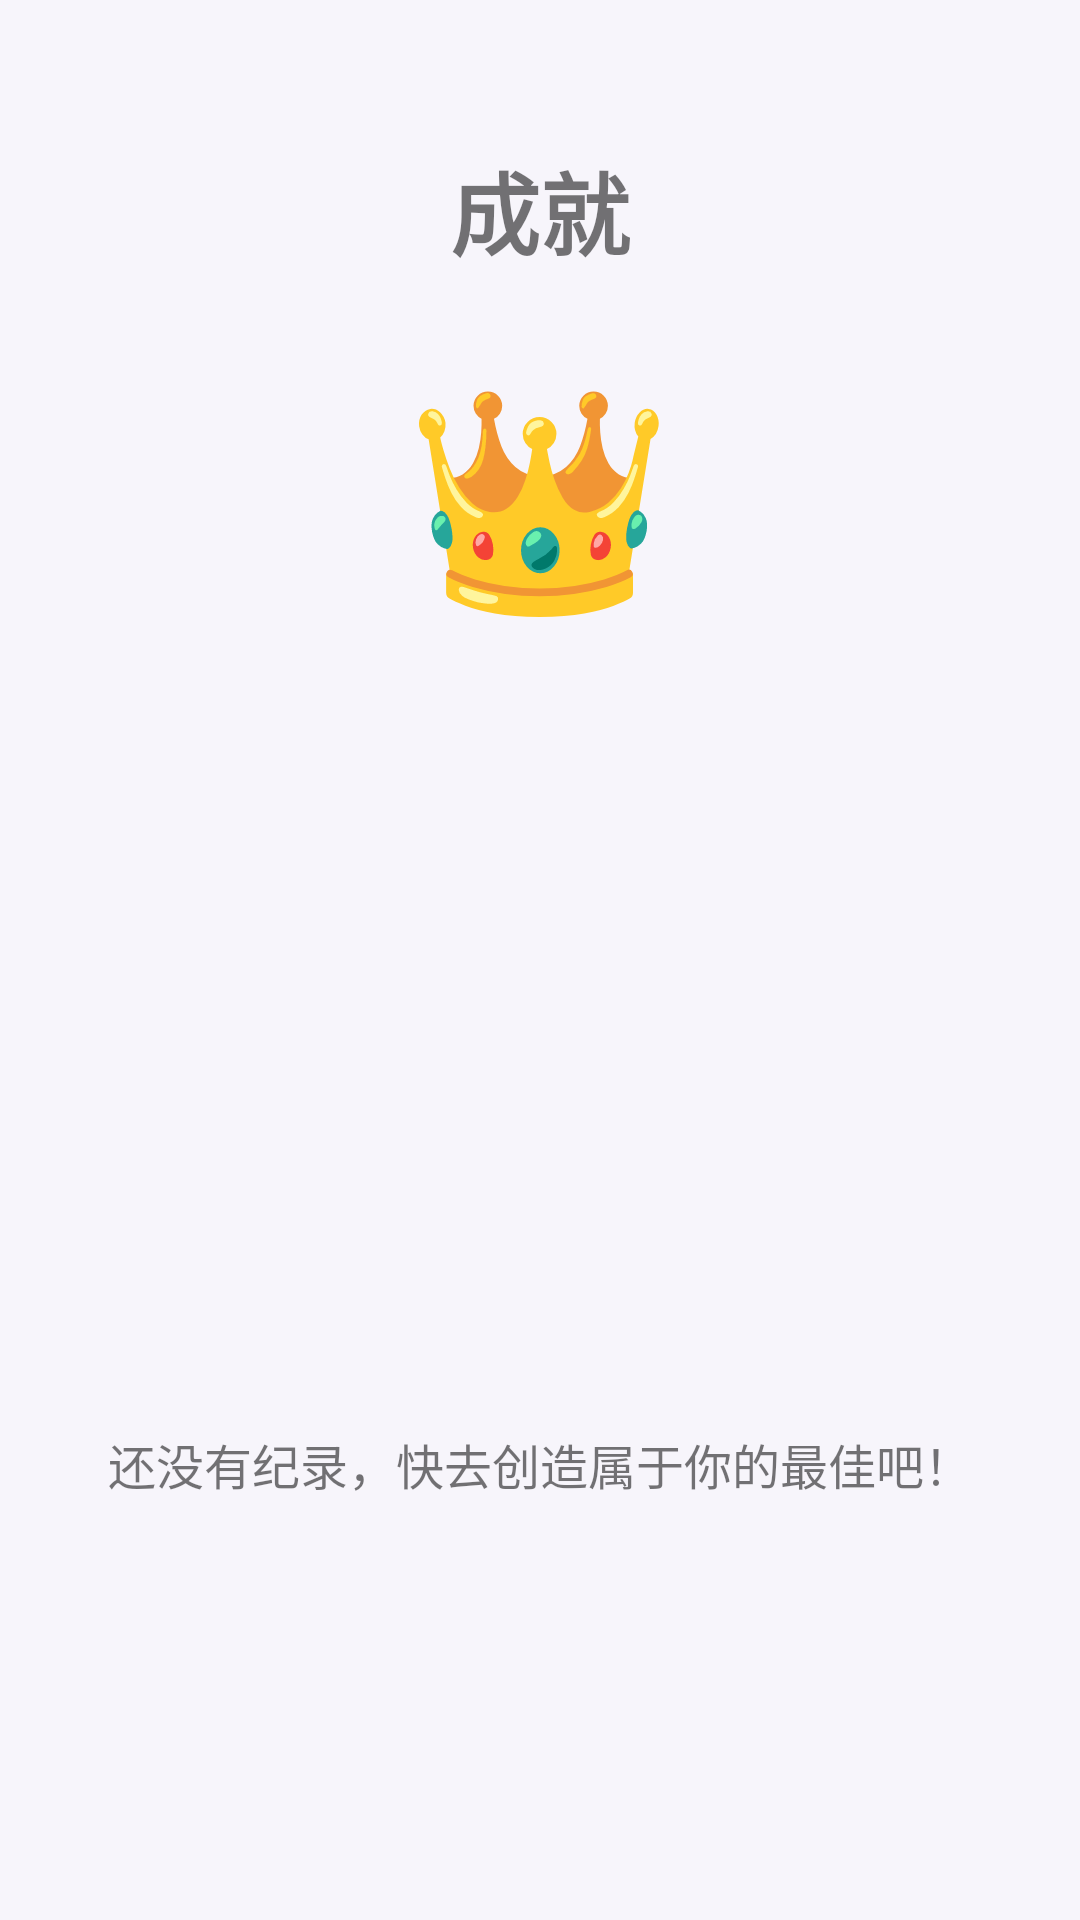

Write the Android layout XML for this screen, with the resource values it uses.
<!-- AndroidManifest.xml: application theme Theme.MyApplication -->
<!-- res/layout/fragment_achievements.xml -->
<?xml version="1.0" encoding="utf-8"?>
<ScrollView xmlns:android="http://schemas.android.com/apk/res/android"
    xmlns:tools="http://schemas.android.com/tools"
    android:layout_width="match_parent"
    android:layout_height="match_parent"
    android:background="@color/color_background"
    tools:context=".ui.arithmetic.AchievementsFragment">

    <LinearLayout
        android:layout_width="match_parent"
        android:layout_height="wrap_content"
        android:gravity="center_horizontal"
        android:orientation="vertical"
        android:padding="24dp">

        <TextView
            android:layout_width="wrap_content"
            android:layout_height="wrap_content"
            android:layout_marginTop="24dp"
            android:text="@string/achievement_title"
            android:textSize="30sp"
            android:textStyle="bold" />

        <TextView
            android:layout_width="wrap_content"
            android:layout_height="wrap_content"
            android:layout_marginTop="24dp"
            android:text="👑"
            android:textColor="@color/color_gold"
            android:textSize="72sp" />

        <TextView
            android:id="@+id/text_crown_count"
            android:layout_width="match_parent"
            android:layout_height="wrap_content"
            android:layout_marginTop="12dp"
            android:gravity="center"
            android:textColor="@color/color_gold"
            android:textSize="24sp"
            android:textStyle="bold"
            tools:text="获得皇冠：2 个" />

        <TextView
            android:id="@+id/text_level"
            android:layout_width="match_parent"
            android:layout_height="wrap_content"
            android:layout_marginTop="16dp"
            android:gravity="center"
            android:textSize="22sp"
            android:textStyle="bold"
            tools:text="当前等级：黄金" />

        <TextView
            android:id="@+id/text_next"
            android:layout_width="match_parent"
            android:layout_height="wrap_content"
            android:layout_marginTop="4dp"
            android:gravity="center"
            android:textSize="15sp"
            tools:text="再获 3 个皇冠，升到 钻石" />

        <TextView
            android:id="@+id/text_achievement_empty"
            android:layout_width="match_parent"
            android:layout_height="wrap_content"
            android:layout_marginTop="16dp"
            android:gravity="center"
            android:text="@string/achievement_empty"
            android:textSize="16sp"
            android:visibility="gone" />

        <TextView
            android:id="@+id/text_yellow_flower_count"
            android:layout_width="match_parent"
            android:layout_height="wrap_content"
            android:layout_marginTop="16dp"
            android:gravity="center"
            android:textColor="@color/color_yellow_flower"
            android:textSize="18sp"
            android:textStyle="bold"
            tools:text="获得小花：0 朵" />

        <TextView
            android:id="@+id/text_red_heart_count"
            android:layout_width="match_parent"
            android:layout_height="wrap_content"
            android:layout_marginTop="8dp"
            android:gravity="center"
            android:textColor="@color/color_heart"
            android:textSize="18sp"
            android:textStyle="bold"
            tools:text="获得红心：0 个" />

        <TextView
            android:id="@+id/text_sapphire_count"
            android:layout_width="match_parent"
            android:layout_height="wrap_content"
            android:layout_marginTop="8dp"
            android:gravity="center"
            android:textColor="@color/color_sapphire"
            android:textSize="18sp"
            android:textStyle="bold"
            tools:text="获得蓝宝石：0 个" />

        <TextView
            android:id="@+id/text_records_header"
            android:layout_width="match_parent"
            android:layout_height="wrap_content"
            android:layout_marginTop="32dp"
            android:gravity="center"
            android:text="@string/achievement_records_title"
            android:textSize="20sp"
            android:textStyle="bold"
            android:visibility="gone" />

        <TextView
            android:id="@+id/text_records_list"
            android:layout_width="match_parent"
            android:layout_height="wrap_content"
            android:layout_marginTop="12dp"
            android:gravity="center"
            android:textSize="16sp"
            tools:text="10 题：全对 10 题 · 用时 00:35 · 最高连击 10" />

        <TextView
            android:id="@+id/text_records_empty"
            android:layout_width="match_parent"
            android:layout_height="wrap_content"
            android:layout_marginTop="12dp"
            android:gravity="center"
            android:text="@string/achievement_records_empty"
            android:textSize="16sp" />
    </LinearLayout>
</ScrollView>
<!-- resources referenced by this layout -->
<resources>
  <color name="color_background">#F7F5FB</color>
  <color name="color_gold">#F5B301</color>
  <color name="color_heart">#E91E63</color>
  <color name="color_sapphire">#1E88E5</color>
  <color name="color_yellow_flower">#FF4081</color>
  <string name="achievement_empty">还没有获得皇冠，加油完成任意一轮并全对吧！</string>
  <string name="achievement_records_empty">还没有纪录，快去创造属于你的最佳吧！</string>
  <string name="achievement_records_title">个人最佳纪录</string>
  <string name="achievement_title">成就</string>
  <style name="Theme.MyApplication" parent="Theme.MaterialComponents.DayNight.DarkActionBar">
          
          <item name="colorPrimary">@color/purple_500</item>
          <item name="colorPrimaryVariant">@color/purple_700</item>
          <item name="colorOnPrimary">@color/white</item>
          
          <item name="colorSecondary">@color/teal_200</item>
          <item name="colorSecondaryVariant">@color/teal_700</item>
          <item name="colorOnSecondary">@color/black</item>
          
          <item name="colorSurface">@color/color_surface</item>
          <item name="android:windowBackground">@color/color_background</item>
          <item name="android:textColorPrimary">@color/color_on_surface</item>
          <item name="android:textColorSecondary">@color/color_text_secondary</item>
          
          <item name="android:statusBarColor">?attr/colorPrimaryVariant</item>
          
      </style>
  <color name="purple_500">#6750A4</color>
  <color name="purple_700">#4F378B</color>
  <color name="white">#FFFFFFFF</color>
  <color name="teal_200">#A5D8D3</color>
  <color name="teal_700">#00796B</color>
  <color name="black">#FF000000</color>
  <color name="color_surface">#FFFFFFFF</color>
  <color name="color_on_surface">#1C1B1F</color>
  <color name="color_text_secondary">#6C6478</color>
</resources>
